Dataset: processed (GitHub, Idinmaster/Brain-Tumor-Classification-). Classes: glioma, meningioma, no tumor, pituitary tumor.

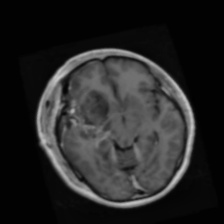
Label: glioma

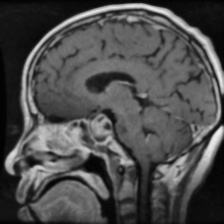
Label: pituitary tumor

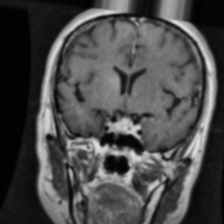
Label: pituitary tumor

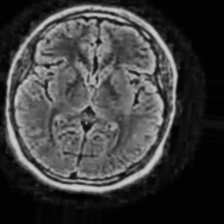
Label: no tumor

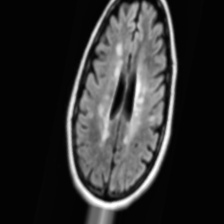
Label: no tumor

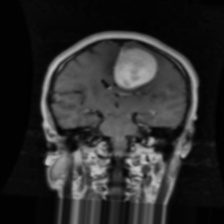
Label: meningioma
